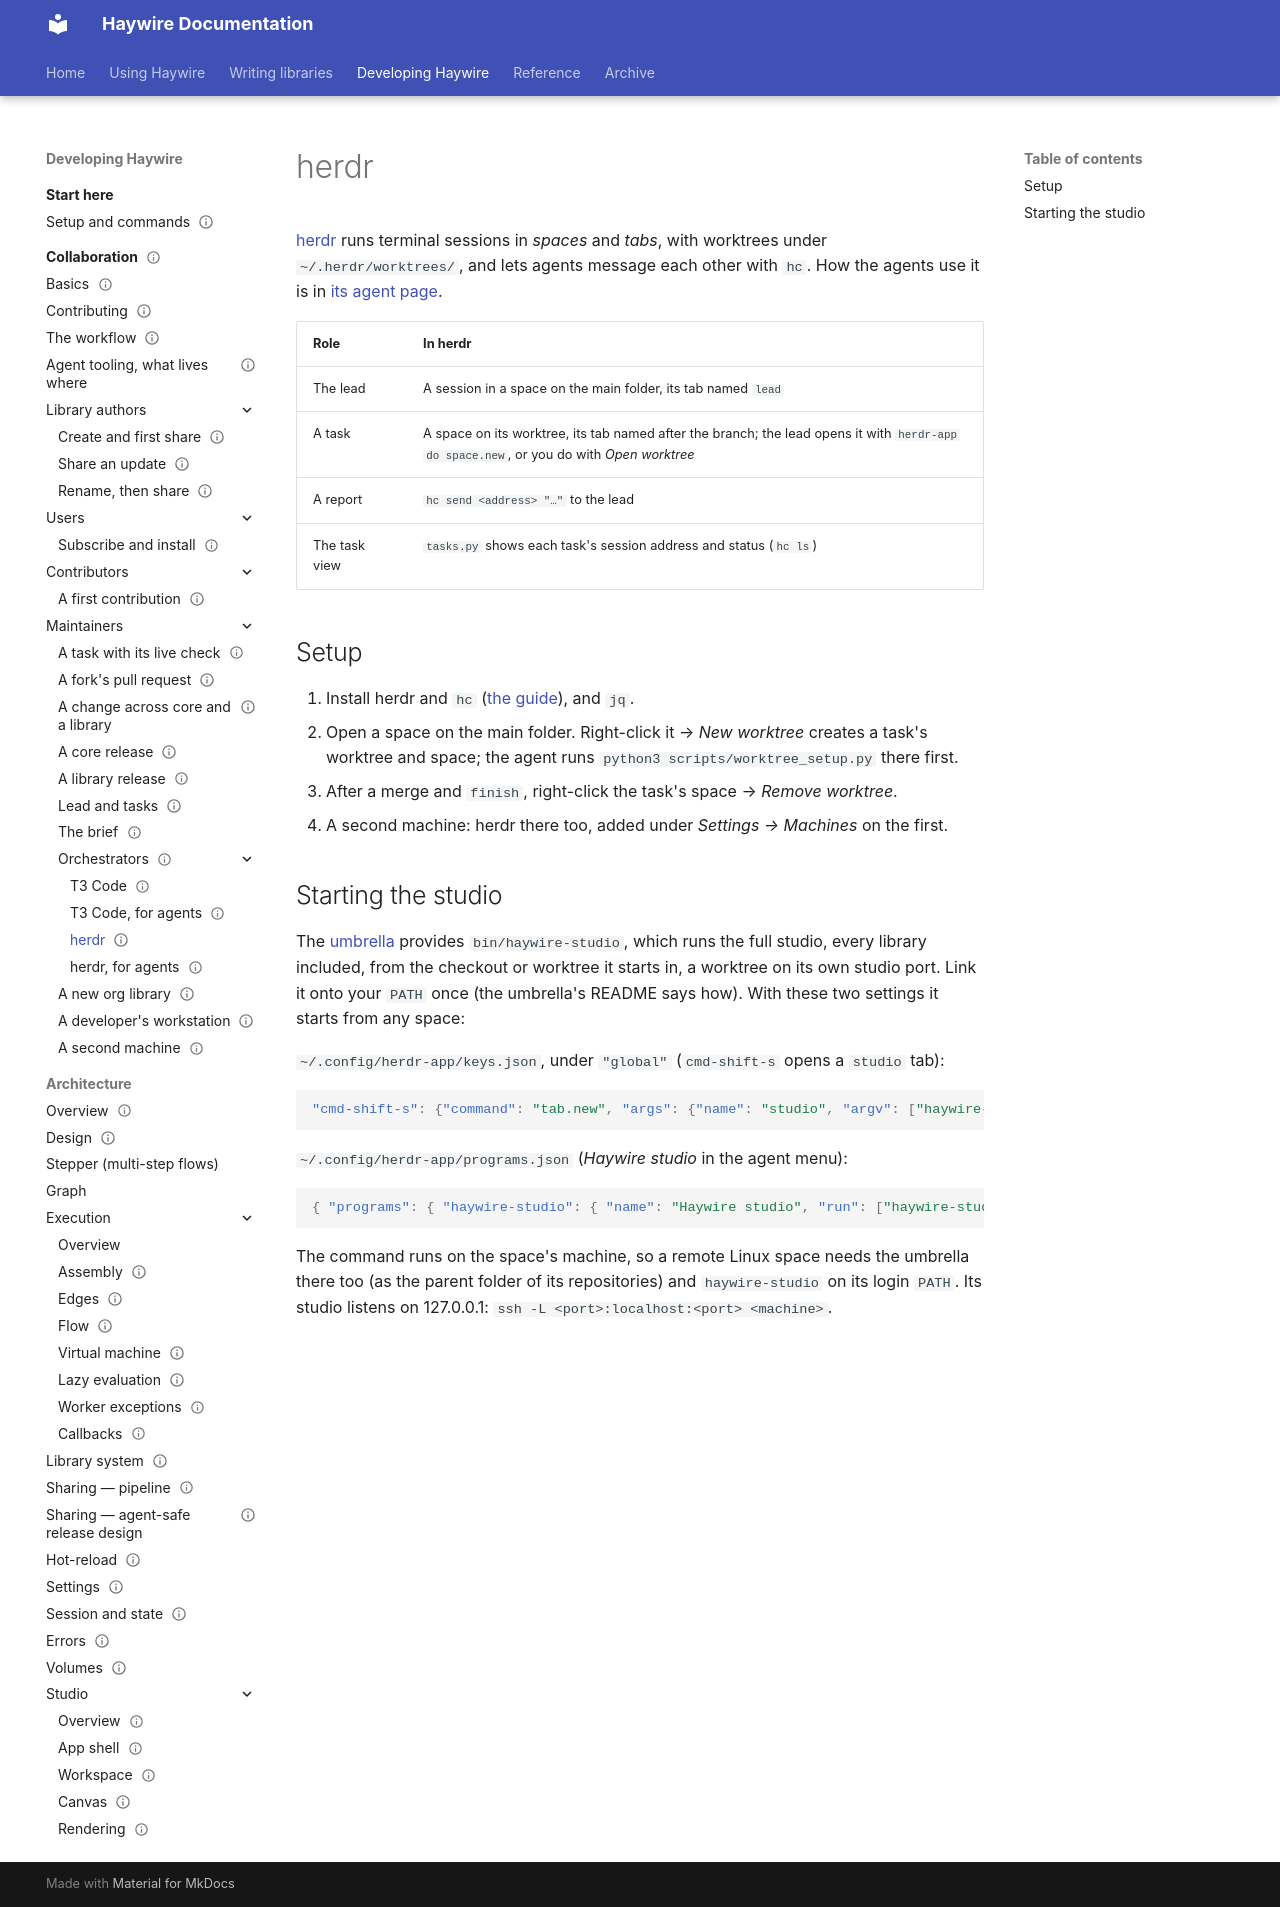

repository: going-haywire/haywire · page: docs/collaboration/orchestrators/herdr/index.html · generator: mkdocs

---
status: draft
doc_template: guide
scope: Setting up herdr as the orchestrator for haywire's lead and tasks
see-also:
  - index.md
  - ../lead-and-tasks.md
---

# herdr

[herdr](https://herdr.dev/guide/) runs terminal sessions in *spaces* and *tabs*, with
worktrees under `~/.herdr/worktrees/`, and lets agents message each other with `hc`. How
the agents use it is in [its agent page](herdr-agent.md).

| Role | In herdr |
|---|---|
| The lead | A session in a space on the main folder, its tab named `lead` |
| A task | A space on its worktree, its tab named after the branch; the lead opens it with `herdr-app do space.new`, or you do with *Open worktree* |
| A report | `hc send <address> "…"` to the lead |
| The task view | `tasks.py` shows each task's session address and status (`hc ls`) |

## Setup

1. Install herdr and `hc` ([the guide](https://herdr.dev/guide/)), and `jq`.
2. Open a space on the main folder. Right-click it → *New worktree* creates a task's
   worktree and space; the agent runs `python3 scripts/worktree_setup.py` there first.
3. After a merge and `finish`, right-click the task's space → *Remove worktree*.
4. A second machine: herdr there too, added under *Settings → Machines* on the first.

## Starting the studio

The [umbrella](https://github.com/going-haywire/umbrella#readme) provides
`bin/haywire-studio`, which runs the full studio, every library included, from the checkout
or worktree it starts in, a worktree on its own studio port. Link it onto your `PATH` once
(the umbrella's README says how). With these two settings it starts from any space:

`~/.config/herdr-app/keys.json`, under `"global"` (`cmd-shift-s` opens a `studio` tab):

```json
"cmd-shift-s": {"command": "tab.new", "args": {"name": "studio", "argv": ["haywire-studio"]}}
```

`~/.config/herdr-app/programs.json` (*Haywire studio* in the agent menu):

```json
{ "programs": { "haywire-studio": { "name": "Haywire studio", "run": ["haywire-studio"], "match": ["haywire"] } } }
```

The command runs on the space's machine, so a remote Linux space needs the umbrella there
too (as the parent folder of its repositories) and `haywire-studio` on its login `PATH`.
Its studio listens on 127.0.0.1: `ssh -L <port>:localhost:<port> <machine>`.
